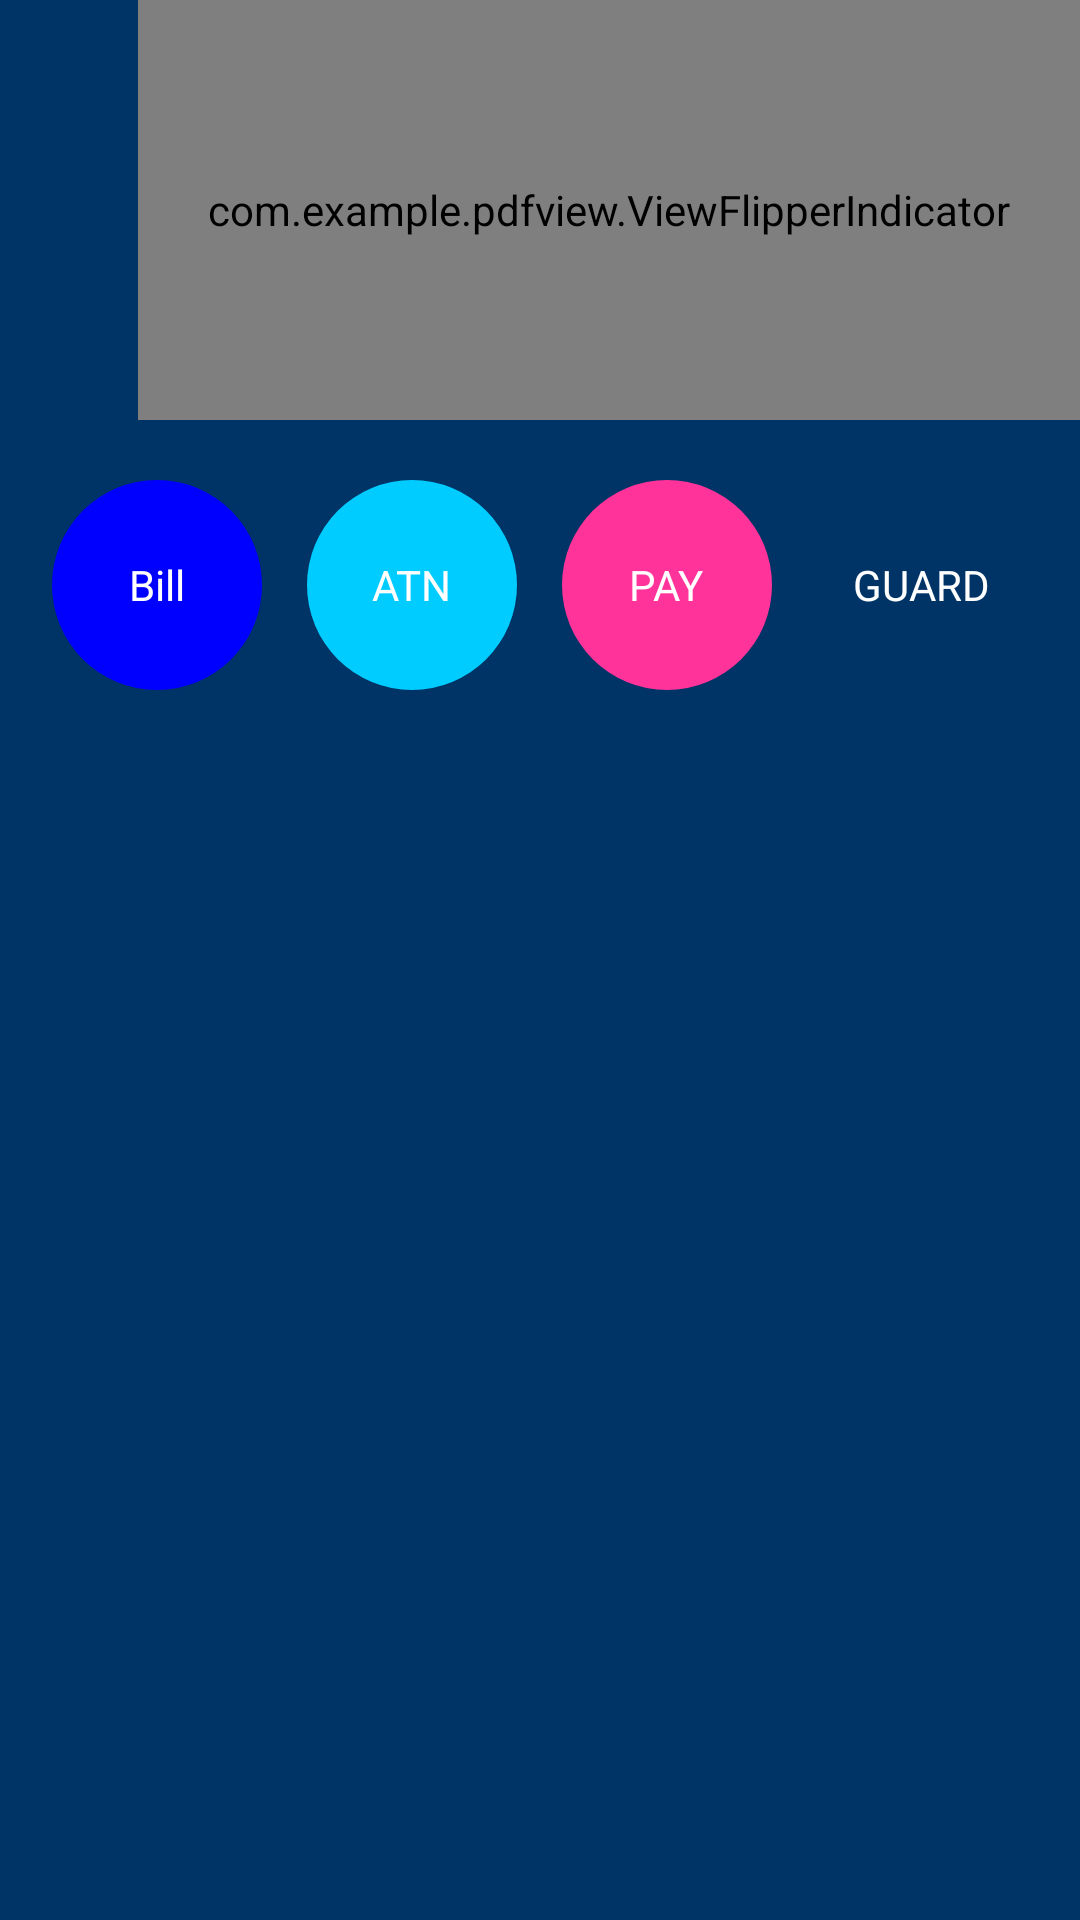

The Android layout XML behind this screen, and the referenced resources:
<!-- AndroidManifest.xml: application theme AppTheme -->
<!-- res/layout/activity_home.xml -->
<?xml version="1.0" encoding="utf-8"?>
<androidx.drawerlayout.widget.DrawerLayout xmlns:android="http://schemas.android.com/apk/res/android"
    xmlns:app="http://schemas.android.com/apk/res-auto"
    xmlns:tools="http://schemas.android.com/tools"
    android:layout_width="match_parent"
    android:layout_height="match_parent"
    tools:context=".activity.HomeActivity"
    android:id="@+id/drawer">
    <com.google.android.material.navigation.NavigationView
        android:id="@+id/navigation"
        android:layout_width="match_parent"
        android:layout_height="match_parent"
        android:background="@color/white"
        android:layout_gravity="start"
        android:theme="@style/navigationTheme"
        app:headerLayout="@layout/header_layout"
        app:menu="@menu/main_menu">

    </com.google.android.material.navigation.NavigationView>
    <RelativeLayout
        android:layout_width="match_parent"
        android:layout_height="match_parent">
        <LinearLayout
            android:layout_width="match_parent"
            android:layout_height="match_parent"
            android:orientation="horizontal"
            android:background="@color/colorPrimary">
            <ImageView
                android:id="@+id/drawer_Img"
                android:layout_width="30dp"
                android:layout_height="30dp"
                android:layout_weight=".1"
                android:layout_marginLeft="10dp"
                android:layout_marginTop="10dp"
                android:src="@drawable/drawer_icon"/>
            <com.example.pdfview.ViewFlipperIndicator
                android:id="@+id/viewFlipper"
                android:layout_width="0dp"
                android:layout_height="140dp"
                android:padding="10dp"
                android:layout_weight="5">

                
              <ImageView
                  android:layout_width="match_parent"
                  android:layout_height="match_parent"
                  android:scaleType="fitXY"
                  android:src="@drawable/guardimg8"/>
                <ImageView
                    android:layout_width="match_parent"
                    android:layout_height="match_parent"
                    android:scaleType="fitXY"
                    android:src="@drawable/guardimg3"/>
                <ImageView
                    android:layout_width="match_parent"
                    android:layout_height="wrap_content"
                    android:scaleType="fitXY"
                    android:src="@drawable/guardimg4"/>
                <ImageView
                    android:layout_width="match_parent"
                    android:layout_height="match_parent"
                    android:scaleType="fitXY"
                    android:src="@drawable/guardimg9"/>
                <ImageView
                    android:layout_width="match_parent"
                    android:layout_height="match_parent"
                    android:scaleType="fitXY"
                    android:src="@drawable/guardimg10"/>
            </com.example.pdfview.ViewFlipperIndicator>


        </LinearLayout>

        <RelativeLayout
            android:id="@+id/home_layout"
            android:layout_width="match_parent"
            android:layout_height="match_parent"
            android:elevation="8dp"
            android:background="@drawable/fragment_bg"
            android:layout_marginTop="150dp">
            <LinearLayout
                android:layout_width="match_parent"
                android:layout_height="wrap_content"
                android:layout_margin="10dp"
                android:orientation="horizontal">
            <LinearLayout
                android:layout_width="0dp"
                android:gravity="center"
                android:layout_weight="1"
                android:layout_height="wrap_content">
                <LinearLayout
                    android:id="@+id/bill_gen"
                    android:layout_width="70dp"
                    android:background="@drawable/solidcircle"
                    android:gravity="center"
                    android:layout_height="70dp">

                    <TextView
                        android:layout_width="wrap_content"
                        android:layout_height="wrap_content"
                        android:layout_margin="10dp"
                        android:textColor="@color/white"
                        android:text="Bill"/>
                </LinearLayout>
                </LinearLayout>
            <LinearLayout
                android:layout_width="0dp"
                android:gravity="center"
                android:layout_weight="1"
                android:layout_height="wrap_content">
                <LinearLayout
                    android:layout_width="70dp"
                    android:background="@drawable/solidcircle4"
                    android:gravity="center"
                    android:layout_height="70dp">

                    <TextView
                        android:layout_width="wrap_content"
                        android:layout_height="wrap_content"
                        android:layout_margin="10dp"
                        android:textColor="@color/white"
                        android:text="ATN"/>
                </LinearLayout>
                </LinearLayout>
            <LinearLayout
                android:layout_width="0dp"
                android:gravity="center"
                android:layout_weight="1"
                android:layout_height="wrap_content">
                <LinearLayout
                    android:layout_width="70dp"
                    android:background="@drawable/solidcircle3"
                    android:gravity="center"
                    android:layout_height="70dp">

                    <TextView
                        android:layout_width="wrap_content"
                        android:layout_height="wrap_content"
                        android:layout_margin="10dp"
                        android:textColor="@color/white"
                        android:text="PAY"/>
                </LinearLayout>
                </LinearLayout>
            <LinearLayout
                android:layout_width="0dp"
                android:gravity="center"
                android:layout_weight="1"
                android:layout_height="wrap_content">
                <LinearLayout
                    android:layout_width="70dp"
                    android:background="@drawable/solidcircle2"
                    android:gravity="center"
                    android:layout_height="70dp">

                    <TextView
                        android:layout_width="wrap_content"
                        android:layout_height="wrap_content"
                        android:layout_margin="10dp"
                        android:textColor="@color/white"
                        android:text="GUARD"/>
                </LinearLayout>
                </LinearLayout>
            </LinearLayout>

        </RelativeLayout>
    </RelativeLayout>


</androidx.drawerlayout.widget.DrawerLayout>
<!-- res/layout/header_layout.xml (included above) -->
<?xml version="1.0" encoding="utf-8"?>
<RelativeLayout
    xmlns:android="http://schemas.android.com/apk/res/android" android:layout_width="match_parent"
    android:layout_height="200dp"
    android:padding="15dp"
    android:id="@+id/header"
    android:background="@color/colorAccent">
<TextView
    android:id="@+id/slogan"
    android:layout_width="wrap_content"
    android:layout_height="wrap_content"
    android:layout_alignParentBottom="true"
    android:layout_marginBottom="10dp"
    android:textColor="@color/white"
    android:text="Everything your city holds here" />
    <TextView
        android:id="@+id/appName"
        android:layout_width="wrap_content"
        android:layout_height="wrap_content"
        android:text="BFS"
        android:textSize="24dp"
        android:textStyle="bold"
        android:textColor="@color/white"
        android:layout_above="@+id/slogan"/>
    <ImageView
        android:id="@+id/d_logoImg"
        android:layout_width="40dp"
        android:layout_height="40dp"
        android:layout_above="@+id/appName"
        android:src="@drawable/logo2"/>
    <ImageView
        android:id="@+id/d_img"
        android:layout_width="180dp"
        android:layout_height="140dp"
        android:src="@drawable/logo2"
        android:layout_alignParentRight="true"/>
</RelativeLayout>
<!-- resources referenced by this layout -->
<resources>
  <color name="colorAccent">#003366</color>
  <color name="colorPrimary">#003366</color>
  <color name="white">#FFF</color>
  <!-- drawable guardimg10: jpg bitmap (drawable, 106469 bytes) -->
  <!-- drawable guardimg3: jpg bitmap (drawable, 114723 bytes) -->
  <!-- drawable guardimg4: jpg bitmap (drawable, 106903 bytes) -->
  <!-- drawable guardimg8: jpg bitmap (drawable, 80249 bytes) -->
  <!-- drawable guardimg9: jpg bitmap (drawable, 136925 bytes) -->
  <!-- drawable logo2: png bitmap (drawable, 56273 bytes) -->
  <!-- drawable solidcircle (drawable) -->
  <?xml version="1.0" encoding="utf-8"?>
  <selector xmlns:android="http://schemas.android.com/apk/res/android">
      <item>
  
          <shape android:shape="oval">
              <solid android:color="#0000ff"/>
  
              
              <size android:width="250dp" android:height="250dp"/>
          </shape>
      </item>
  </selector>
  <!-- drawable solidcircle2 (drawable) -->
  <?xml version="1.0" encoding="utf-8"?>
  <selector xmlns:android="http://schemas.android.com/apk/res/android">
      <item>
  
          <shape android:shape="oval">
              <solid android:color="#003366"/>
  
              
              <size android:width="250dp" android:height="250dp"/>
          </shape>
      </item>
  </selector>
  <!-- drawable solidcircle3 (drawable) -->
  <?xml version="1.0" encoding="utf-8"?>
  <selector xmlns:android="http://schemas.android.com/apk/res/android">
      <item>
  
          <shape android:shape="oval">
              <solid android:color="#ff3399"/>
  
              
              <size android:width="250dp" android:height="250dp"/>
          </shape>
      </item>
  </selector>
  <!-- drawable solidcircle4 (drawable) -->
  <?xml version="1.0" encoding="utf-8"?>
  <selector xmlns:android="http://schemas.android.com/apk/res/android">
      <item>
  
          <shape android:shape="oval">
              <solid android:color="#00ccff"/>
  
              
              <size android:width="250dp" android:height="250dp"/>
          </shape>
      </item>
  </selector>
  <style name="navigationTheme">
          <item name="colorPrimary">@color/colorPrimary</item>
      </style>
  <style name="AppTheme" parent="Theme.AppCompat.Light.DarkActionBar">
          
          <item name="colorPrimary">@color/colorPrimary</item>
          <item name="colorPrimaryDark">@color/colorPrimaryDark</item>
          <item name="colorAccent">@color/colorAccent</item>
  
  
      </style>
  <color name="colorPrimaryDark">#00264d</color>
</resources>
